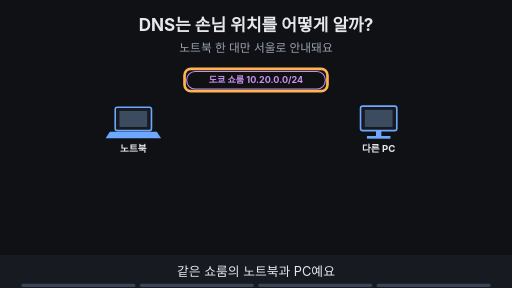
t = 0.00 s
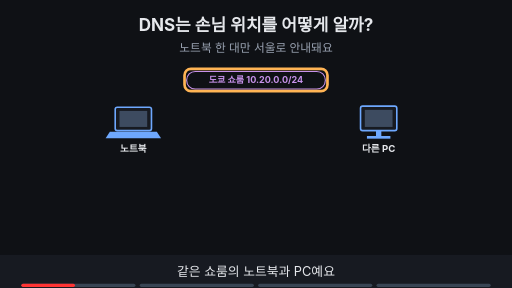
t = 1.88 s
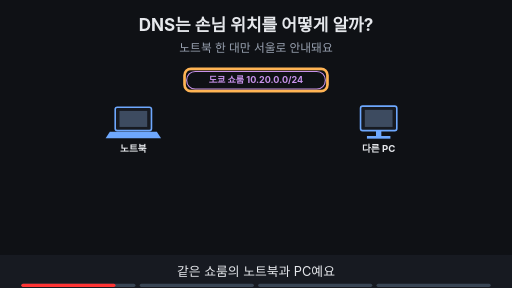
t = 3.30 s
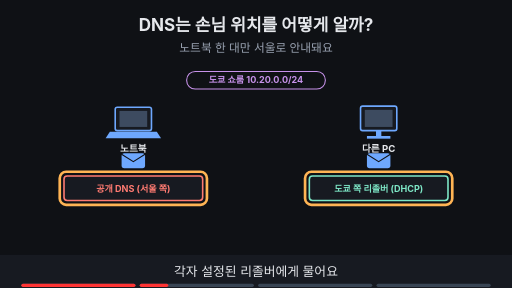
t = 5.00 s
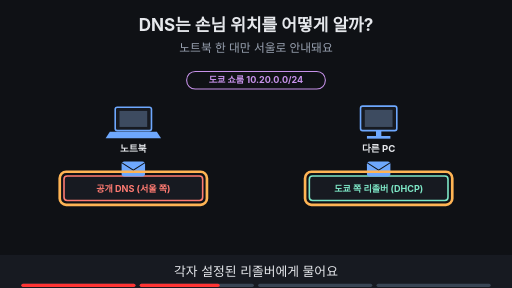
t = 6.80 s
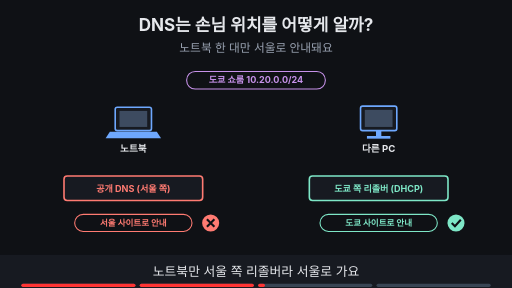
t = 8.24 s

The animated SVG that drew these frames (rendered in a browser with its animation timeline set to each time). Animation: 22 SMIL elements (animate=20,animateTransform=2); frames cover the first 8.24 s, repeats indefinitely.

<svg xmlns="http://www.w3.org/2000/svg" viewBox="0 0 960 540" width="960" height="540" font-family="-apple-system,'Apple SD Gothic Neo','Segoe UI',sans-serif">
<title>DNS는 손님 위치를 어떻게 알까?</title>
<rect width="960" height="540" fill="#0f1115"/>
<text x="480" y="58" text-anchor="middle" font-size="32" font-weight="700" fill="#e6e8ec">DNS는 손님 위치를 어떻게 알까?</text>
<text x="480" y="98" text-anchor="middle" font-size="22" fill="#9aa3b2">노트북 한 대만 서울로 안내돼요</text>
<rect x="350" y="134" width="260" height="33" rx="16" fill="#0f1115" stroke="#c792ea" stroke-width="2"/><text x="480" y="156.12" text-anchor="middle" font-size="17" font-weight="700" fill="#c792ea">도쿄 쇼룸 10.20.0.0/24</text><g opacity="1"><animate attributeName="opacity" values="1;1;0;0" keyTimes="0;0.235;0.250;1" dur="16s" repeatCount="indefinite"/><rect x="346" y="129" width="268" height="42" rx="12" fill="none" stroke="#ffb454" stroke-width="5"/></g><rect x="216" y="201" width="68" height="44" rx="4" fill="#171a21" stroke="#6ea8fe" stroke-width="3"/><rect x="224" y="208" width="52" height="30" fill="#3d4b60"/><polygon points="206,247 294,247 302,259 198,259" fill="#6ea8fe"/><text x="250" y="285" text-anchor="middle" font-size="18" font-weight="700" fill="#e6e8ec">노트북</text><rect x="676" y="199" width="68" height="46" rx="4" fill="#171a21" stroke="#6ea8fe" stroke-width="3"/><rect x="684" y="206" width="52" height="32" fill="#3d4b60"/><rect x="705" y="245" width="10" height="10" fill="#6ea8fe"/><rect x="688" y="255" width="44" height="5" fill="#6ea8fe"/><text x="710" y="285" text-anchor="middle" font-size="18" font-weight="700" fill="#e6e8ec">다른 PC</text><g opacity="0"><animate attributeName="opacity" values="0;0;1;1;0;0" keyTimes="0;0.250;0.265;0.735;0.750;1" dur="16s" repeatCount="indefinite"/><rect x="120" y="330" width="260" height="46" rx="6" fill="#171a21" stroke="#ff7b72" stroke-width="3"/><text x="250.0" y="359.12" text-anchor="middle" font-size="17" font-weight="700" fill="#ff7b72">공개 DNS (서울 쪽)</text><g opacity="0"><animate attributeName="opacity" values="0;0;1;1;0;0" keyTimes="0;0.250;0.265;0.485;0.500;1" dur="16s" repeatCount="indefinite"/><g><animateTransform attributeName="transform" type="translate" values="250,296;250,296;250,324;250,324" keyTimes="0.000;0.275;0.475;1.000" dur="16s" repeatCount="indefinite"/><rect x="-22" y="-14" width="44" height="28" rx="5" fill="#6ea8fe"/><path d="M-22 -12 l22 14 l22 -14" fill="none" stroke="#0f1115" stroke-width="2"/></g></g></g><g opacity="0"><animate attributeName="opacity" values="0;0;1;1" keyTimes="0;0.250;0.265;1" dur="16s" repeatCount="indefinite"/><rect x="580" y="330" width="260" height="46" rx="6" fill="#171a21" stroke="#7ee7c7" stroke-width="3"/><text x="710.0" y="359.12" text-anchor="middle" font-size="17" font-weight="700" fill="#7ee7c7">도쿄 쪽 리졸버 (DHCP)</text></g><g opacity="0"><animate attributeName="opacity" values="0;0;1;1;0;0" keyTimes="0;0.250;0.265;0.485;0.500;1" dur="16s" repeatCount="indefinite"/><g><animateTransform attributeName="transform" type="translate" values="710,296;710,296;710,324;710,324" keyTimes="0.000;0.275;0.475;1.000" dur="16s" repeatCount="indefinite"/><rect x="-22" y="-14" width="44" height="28" rx="5" fill="#6ea8fe"/><path d="M-22 -12 l22 14 l22 -14" fill="none" stroke="#0f1115" stroke-width="2"/></g></g><g opacity="0"><animate attributeName="opacity" values="0;0;1;1;0;0" keyTimes="0;0.250;0.265;0.485;0.500;1" dur="16s" repeatCount="indefinite"/><rect x="112" y="322" width="276" height="62" rx="12" fill="none" stroke="#ffb454" stroke-width="5"/></g><g opacity="0"><animate attributeName="opacity" values="0;0;1;1;0;0" keyTimes="0;0.250;0.265;0.485;0.500;1" dur="16s" repeatCount="indefinite"/><rect x="572" y="322" width="276" height="62" rx="12" fill="none" stroke="#ffb454" stroke-width="5"/></g><g opacity="0"><animate attributeName="opacity" values="0;0;1;1;0;0" keyTimes="0;0.500;0.515;0.735;0.750;1" dur="16s" repeatCount="indefinite"/><rect x="140" y="402" width="220" height="32" rx="16" fill="#0f1115" stroke="#ff7b72" stroke-width="2"/><text x="250" y="423.76" text-anchor="middle" font-size="16" font-weight="700" fill="#ff7b72">서울 사이트로 안내</text><circle cx="395" cy="418" r="16" fill="#ff7b72"/><path d="M388 411 l14 14 M402 411 l-14 14" stroke="#0f1115" stroke-width="4"/></g><g opacity="0"><animate attributeName="opacity" values="0;0;1;1" keyTimes="0;0.500;0.515;1" dur="16s" repeatCount="indefinite"/><rect x="600" y="402" width="220" height="32" rx="16" fill="#0f1115" stroke="#7ee7c7" stroke-width="2"/><text x="710" y="423.76" text-anchor="middle" font-size="16" font-weight="700" fill="#7ee7c7">도쿄 사이트로 안내</text><circle cx="855" cy="418" r="16" fill="#7ee7c7"/><path d="M847 418 l6 6 l11 -12" fill="none" stroke="#0f1115" stroke-width="4"/></g><g opacity="0"><animate attributeName="opacity" values="0;0;1;1" keyTimes="0;0.750;0.765;1" dur="16s" repeatCount="indefinite"/><rect x="120" y="330" width="260" height="46" rx="6" fill="#171a21" stroke="#7ee7c7" stroke-width="3"/><text x="250.0" y="359.12" text-anchor="middle" font-size="17" font-weight="700" fill="#7ee7c7">자동(DHCP) · 도쿄 쪽</text><rect x="140" y="402" width="220" height="32" rx="16" fill="#0f1115" stroke="#7ee7c7" stroke-width="2"/><text x="250" y="423.76" text-anchor="middle" font-size="16" font-weight="700" fill="#7ee7c7">도쿄 사이트로 안내</text><circle cx="395" cy="418" r="16" fill="#7ee7c7"/><path d="M387 418 l6 6 l11 -12" fill="none" stroke="#0f1115" stroke-width="4"/></g><g opacity="0"><animate attributeName="opacity" values="0;0;1;1" keyTimes="0;0.750;0.765;1" dur="16s" repeatCount="indefinite"/><rect x="112" y="322" width="276" height="62" rx="12" fill="none" stroke="#ffb454" stroke-width="5"/></g><g opacity="0"><animate attributeName="opacity" values="0;0;1;1" keyTimes="0;0.750;0.765;1" dur="16s" repeatCount="indefinite"/><rect x="260" y="442" width="440" height="33" rx="16" fill="#7ee7c7" stroke="#7ee7c7" stroke-width="2"/><text x="480" y="464.12" text-anchor="middle" font-size="17" font-weight="700" fill="#0f1115">권한 DNS는 손님이 아니라 리졸버의 위치를 봐요</text></g>
<rect x="0" y="478" width="960" height="62" fill="#171a21"/>
<g opacity="1"><animate attributeName="opacity" values="1;1;0;0" keyTimes="0;0.235;0.250;1" dur="16s" repeatCount="indefinite"/><text x="480" y="518" text-anchor="middle" font-size="24" fill="#e6e8ec">같은 쇼룸의 노트북과 PC예요</text></g>
<g opacity="0"><animate attributeName="opacity" values="0;0;1;1;0;0" keyTimes="0;0.250;0.265;0.485;0.500;1" dur="16s" repeatCount="indefinite"/><text x="480" y="518" text-anchor="middle" font-size="24" fill="#e6e8ec">각자 설정된 리졸버에게 물어요</text></g>
<g opacity="0"><animate attributeName="opacity" values="0;0;1;1;0;0" keyTimes="0;0.500;0.515;0.735;0.750;1" dur="16s" repeatCount="indefinite"/><text x="480" y="518" text-anchor="middle" font-size="24" fill="#e6e8ec">노트북만 서울 쪽 리졸버라 서울로 가요</text></g>
<g opacity="0"><animate attributeName="opacity" values="0;0;1;1" keyTimes="0;0.750;0.765;1" dur="16s" repeatCount="indefinite"/><text x="480" y="518" text-anchor="middle" font-size="24" fill="#e6e8ec">수동 값을 지우면 도쿄 쪽 리졸버를 써요</text></g>

<g aria-label="재생 진행 막대" data-stage-count="4"><g class="progress-segment" data-stage="1"><rect x="40" y="532" width="214" height="6" rx="3" fill="#394554"/><rect x="40" y="532" width="0" height="6" rx="3" fill="#ff3434"><animate attributeName="width" values="0;214;214" keyTimes="0;0.250000;1" dur="16s" repeatCount="indefinite"/></rect></g><g class="progress-segment" data-stage="2"><rect x="262" y="532" width="214" height="6" rx="3" fill="#394554"/><rect x="262" y="532" width="0" height="6" rx="3" fill="#ff3434"><animate attributeName="width" values="0;0;214;214" keyTimes="0;0.250000;0.500000;1" dur="16s" repeatCount="indefinite"/></rect></g><g class="progress-segment" data-stage="3"><rect x="484" y="532" width="214" height="6" rx="3" fill="#394554"/><rect x="484" y="532" width="0" height="6" rx="3" fill="#ff3434"><animate attributeName="width" values="0;0;214;214" keyTimes="0;0.500000;0.750000;1" dur="16s" repeatCount="indefinite"/></rect></g><g class="progress-segment" data-stage="4"><rect x="706" y="532" width="214" height="6" rx="3" fill="#394554"/><rect x="706" y="532" width="0" height="6" rx="3" fill="#ff3434"><animate attributeName="width" values="0;0;214" keyTimes="0;0.750000;1" dur="16s" repeatCount="indefinite"/></rect></g></g></svg>
